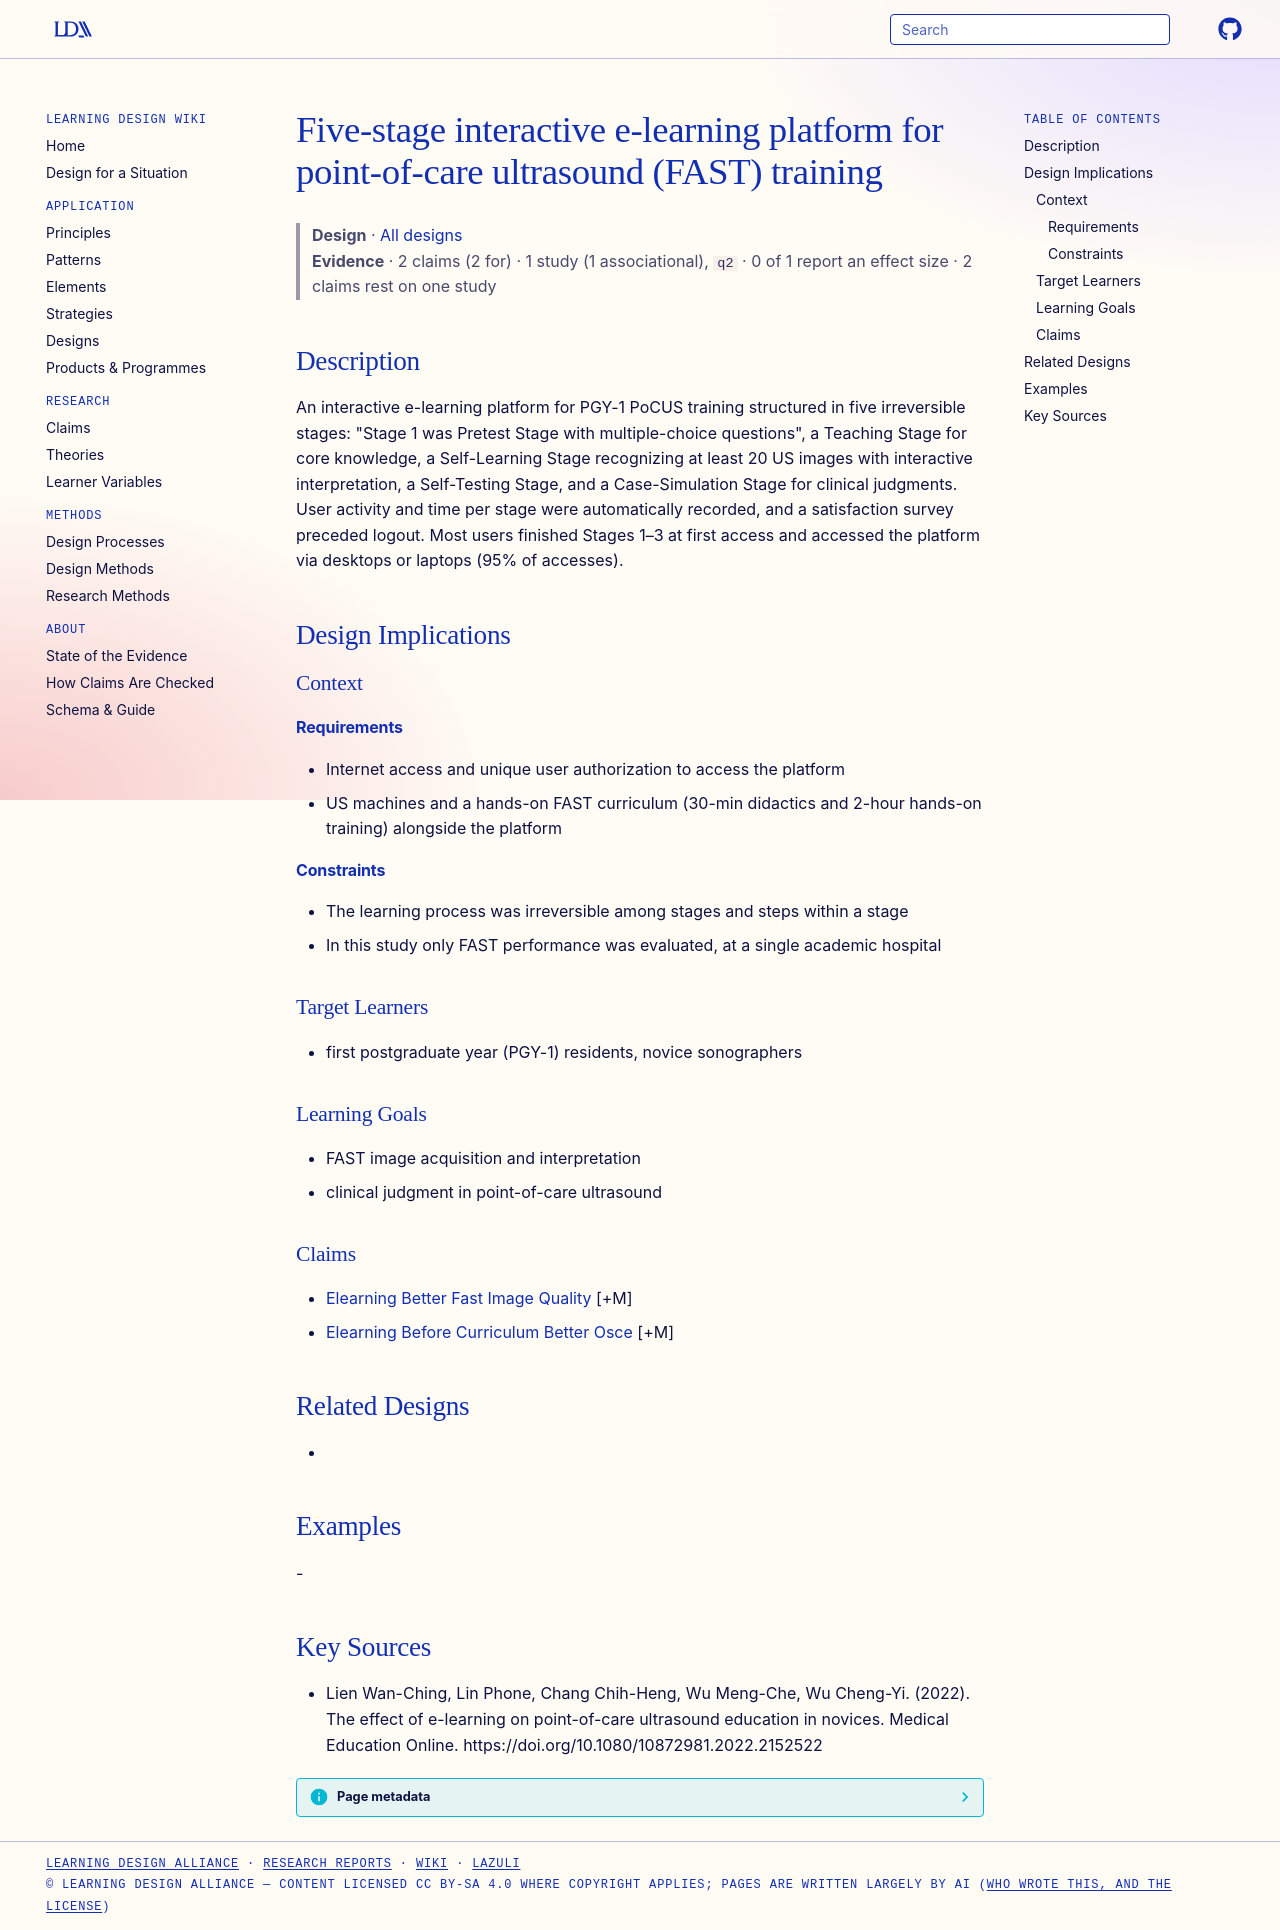

repository: Learning-Design-Alliance/learning-wiki · page: designs/five-stage-pocus-elearning-platform/index.html · generator: mkdocs

---
type: design
id: five-stage-pocus-elearning-platform
title: Five-stage interactive e-learning platform for point-of-care ultrasound (FAST) training
description: "An interactive e-learning platform for PGY-1 PoCUS training structured in five irreversible stages: \"Stage 1 was Pretest Stage with multiple-choice questions\", a Teaching Stage for core knowledge, a Self-Learning Stag..."
status: review
generated:
  by: "process:settle-candidates"
  at: 2026-11-07
sources:
  - id: lien-wan-ching-2022
    resource: "https://doi.org/10.1080/10872981.2022.2152522"
    title: "Lien Wan-Ching, Lin Phone, Chang Chih-Heng, Wu Meng-Che, Wu Cheng-Yi. (2022). The effect of e-learning on point-of-care ultrasound education in novices. Medical Education Online. https://doi.org/10.1080/10872981.2022.2152522"
    author: Lien Wan-Ching, Lin Phone, Chang Chih-Heng, Wu Meng-Che, Wu Cheng-Yi
---

# Five-stage interactive e-learning platform for point-of-care ultrasound (FAST) training

> **Design** · [All designs](index.md)
> **Evidence** · 2 claims (2 for) · 1 study (1 associational), `q2` · 0 of 1 report an effect size · 2 claims rest on one study

## Description
An interactive e-learning platform for PGY-1 PoCUS training structured in five irreversible stages: "Stage 1 was Pretest Stage with multiple-choice questions", a Teaching Stage for core knowledge, a Self-Learning Stage recognizing at least 20 US images with interactive interpretation, a Self-Testing Stage, and a Case-Simulation Stage for clinical judgments. User activity and time per stage were automatically recorded, and a satisfaction survey preceded logout. Most users finished Stages 1–3 at first access and accessed the platform via desktops or laptops (95% of accesses).

## Design Implications

### Context
#### Requirements
- Internet access and unique user authorization to access the platform
- US machines and a hands-on FAST curriculum (30-min didactics and 2-hour hands-on training) alongside the platform
#### Constraints
- The learning process was irreversible among stages and steps within a stage
- In this study only FAST performance was evaluated, at a single academic hospital

### Target Learners
- first postgraduate year (PGY-1) residents, novice sonographers

### Learning Goals
- FAST image acquisition and interpretation
- clinical judgment in point-of-care ultrasound

### Claims
- [Elearning Better Fast Image Quality](../claims/elearning-better-fast-image-quality.md) [+M]
- [Elearning Before Curriculum Better Osce](../claims/elearning-before-curriculum-better-osce.md) [+M]

## Related Designs
- 

## Examples
-

## Key Sources
- Lien Wan-Ching, Lin Phone, Chang Chih-Heng, Wu Meng-Che, Wu Cheng-Yi. (2022). The effect of e-learning on point-of-care ultrasound education in novices. Medical Education Online. https://doi.org/10.1080/10872981.2022.2152522
